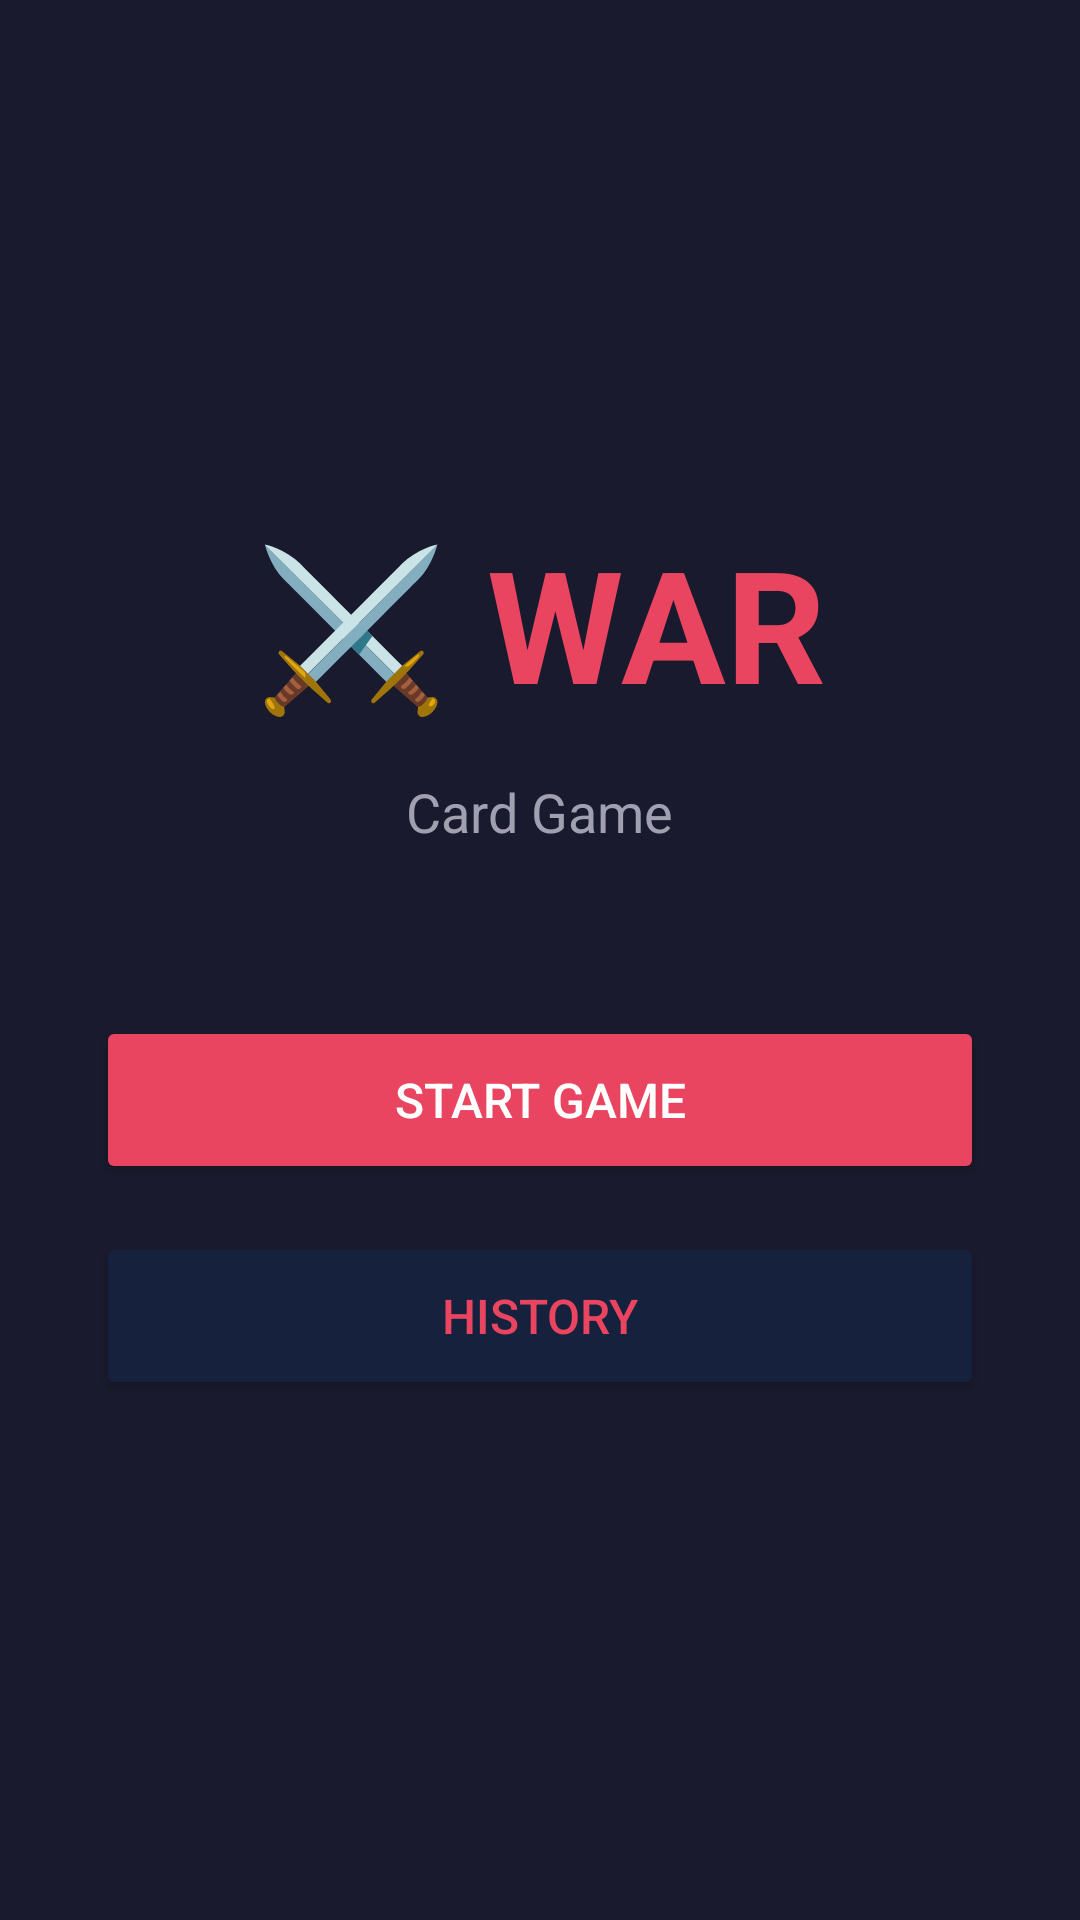

This screen was rendered from an Android layout file. Write that file and the resources it references.
<!-- AndroidManifest.xml: application theme Theme.AppCompat.Light.NoActionBar -->
<!-- res/layout/activity_main.xml -->
<?xml version="1.0" encoding="utf-8"?>
<LinearLayout
    xmlns:android="http://schemas.android.com/apk/res/android"
    android:layout_width="match_parent"
    android:layout_height="match_parent"
    android:orientation="vertical"
    android:gravity="center"
    android:padding="32dp"
    android:background="#1a1a2e">

    <TextView
        android:layout_width="wrap_content"
        android:layout_height="wrap_content"
        android:text="⚔️ WAR"
        android:textSize="52sp"
        android:textStyle="bold"
        android:textColor="#e94560"
        android:layout_marginBottom="16dp"/>

    <TextView
        android:layout_width="wrap_content"
        android:layout_height="wrap_content"
        android:text="Card Game"
        android:textSize="18sp"
        android:textColor="#a0a0b0"
        android:layout_marginBottom="56dp"/>

    <Button
        android:id="@+id/btnStartGame"
        android:layout_width="match_parent"
        android:layout_height="56dp"
        android:text="START GAME"
        android:textSize="16sp"
        android:textColor="#ffffff"
        android:backgroundTint="#e94560"
        android:layout_marginBottom="16dp"/>

    <Button
        android:id="@+id/btnHistory"
        android:layout_width="match_parent"
        android:layout_height="56dp"
        android:text="HISTORY"
        android:textSize="16sp"
        android:textColor="#e94560"
        android:backgroundTint="#16213e"/>

</LinearLayout>
<!-- resources referenced by this layout -->
<resources>

</resources>
